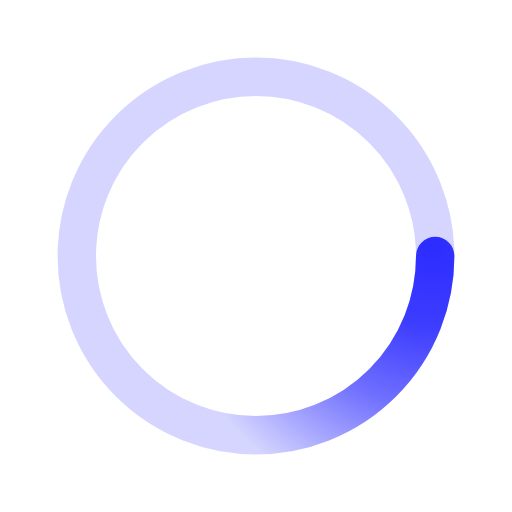
t = 0.00 s
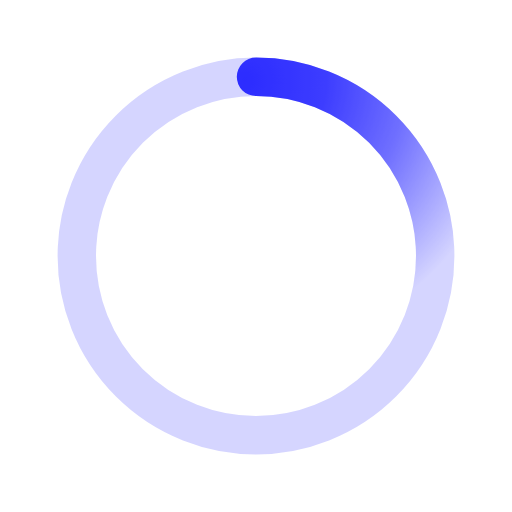
t = 0.50 s
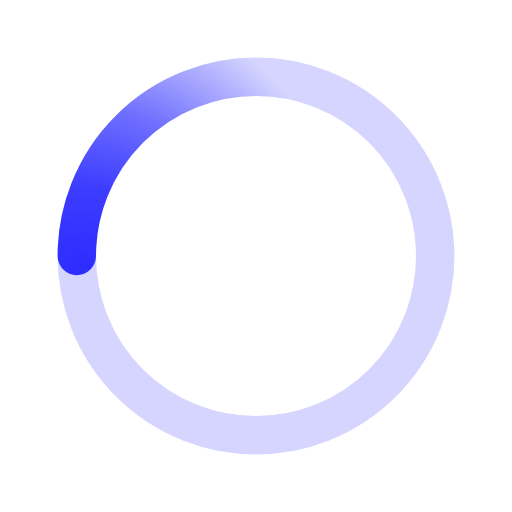
t = 1.00 s
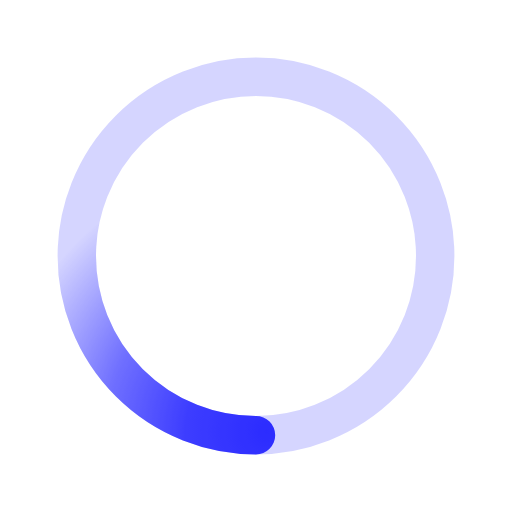
t = 1.50 s

The animated SVG that drew these frames (rendered in a browser with its animation timeline set to each time). Animation: 1 SMIL element (animateTransform=1); one cycle of 2.00 s, repeats indefinitely.

﻿<svg xmlns='http://www.w3.org/2000/svg' viewBox='0 0 200 200'><radialGradient id='a12' cx='.66' fx='.66' cy='.3125' fy='.3125' gradientTransform='scale(1.5)'><stop offset='0' stop-color='#2C2CFF'></stop><stop offset='.3' stop-color='#2C2CFF' stop-opacity='.9'></stop><stop offset='.6' stop-color='#2C2CFF' stop-opacity='.6'></stop><stop offset='.8' stop-color='#2C2CFF' stop-opacity='.3'></stop><stop offset='1' stop-color='#2C2CFF' stop-opacity='0'></stop></radialGradient><circle transform-origin='center' fill='none' stroke='url(#a12)' stroke-width='15' stroke-linecap='round' stroke-dasharray='200 1000' stroke-dashoffset='0' cx='100' cy='100' r='70'><animateTransform type='rotate' attributeName='transform' calcMode='spline' dur='2' values='360;0' keyTimes='0;1' keySplines='0 0 1 1' repeatCount='indefinite'></animateTransform></circle><circle transform-origin='center' fill='none' opacity='.2' stroke='#2C2CFF' stroke-width='15' stroke-linecap='round' cx='100' cy='100' r='70'></circle></svg>